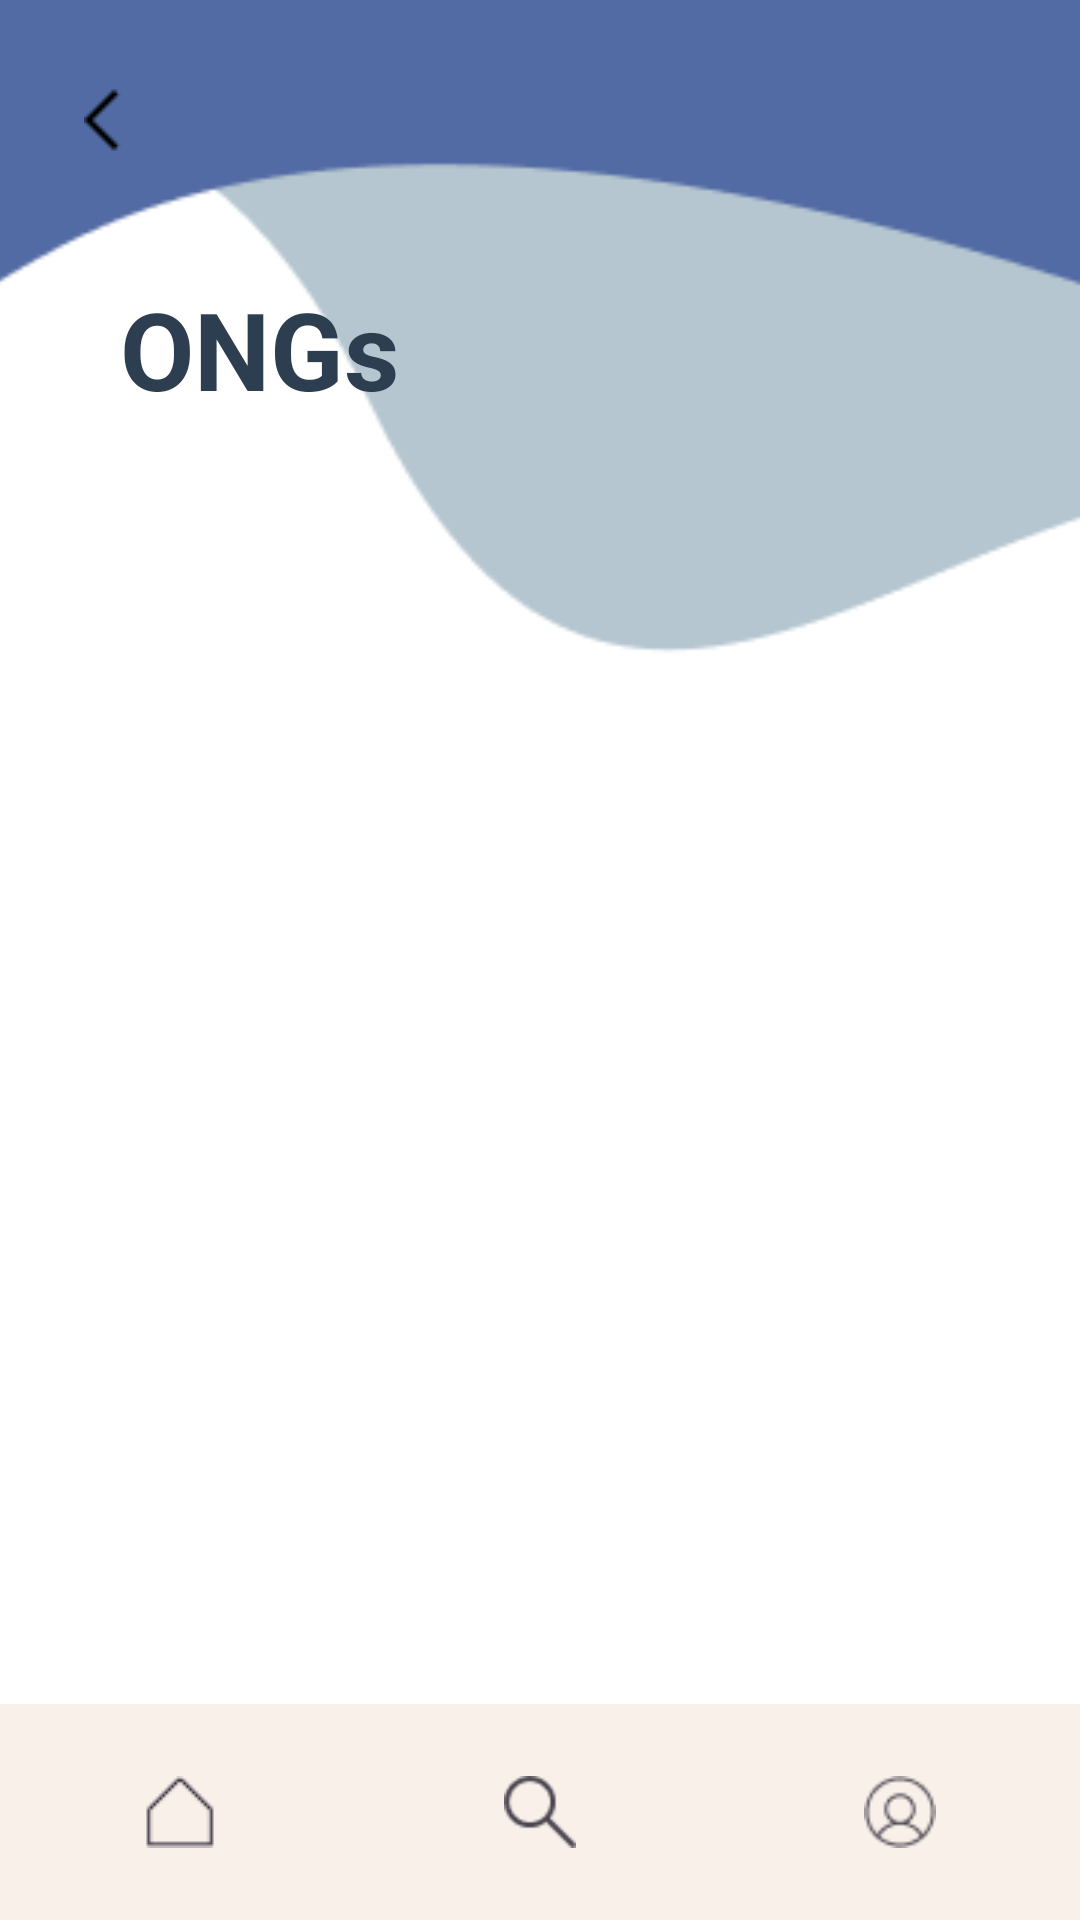

Produce the Android XML layout that renders to this screen, including the resource entries it uses.
<!-- AndroidManifest.xml: application theme Theme.Kindly -->
<!-- res/layout/activity_lista_ongs.xml -->
<?xml version="1.0" encoding="utf-8"?>
<androidx.constraintlayout.widget.ConstraintLayout
    xmlns:android="http://schemas.android.com/apk/res/android"
    xmlns:app="http://schemas.android.com/apk/res-auto"
    xmlns:tools="http://schemas.android.com/tools"
    android:layout_width="match_parent"
    android:layout_height="match_parent"
    android:background="#FFFFFF"
    tools:context=".ListaOngsActivity">

    <ImageView
        android:id="@+id/topoPNGCompleto"
        android:layout_width="match_parent"
        android:layout_height="220dp"
        android:scaleType="centerCrop"
        android:src="@drawable/topo_pesquisa_completo"
        app:layout_constraintEnd_toEndOf="parent"
        app:layout_constraintStart_toStartOf="parent"
        app:layout_constraintTop_toTopOf="parent" />

    <ImageButton
        android:id="@+id/btnBack"
        android:layout_width="48dp"
        android:layout_height="48dp"
        android:layout_marginStart="16dp"
        android:layout_marginTop="16dp"
        android:background="?attr/selectableItemBackgroundBorderless"
        android:src="@drawable/ic_back_arrow"
        app:tint="#000000"
        app:layout_constraintStart_toStartOf="parent"
        app:layout_constraintTop_toTopOf="parent" />

    <TextView
        android:id="@+id/tvTitle"
        android:layout_width="wrap_content"
        android:layout_height="wrap_content"
        android:layout_marginStart="40dp"
        android:layout_marginTop="92dp"
        android:text="@string/ongs"
        android:textColor="#2D3E50"
        android:textSize="36sp"
        android:textStyle="bold"
        app:layout_constraintStart_toStartOf="parent"
        app:layout_constraintTop_toTopOf="parent" />

    <androidx.core.widget.NestedScrollView
        android:layout_width="match_parent"
        android:layout_height="0dp"
        android:fillViewport="true"
        app:layout_constraintTop_toBottomOf="@id/topoPNGCompleto"
        app:layout_constraintBottom_toTopOf="@id/bottomNavigation">

        <androidx.recyclerview.widget.RecyclerView
            android:id="@+id/rvListaTodasOngs"
            android:layout_width="match_parent"
            android:layout_height="wrap_content"
            android:nestedScrollingEnabled="false"
            tools:listitem="@layout/item_lista_ong" />
        </androidx.core.widget.NestedScrollView>

    <com.google.android.material.bottomnavigation.BottomNavigationView
        android:id="@+id/bottomNavigation"
        android:layout_width="match_parent"
        android:layout_height="72dp"
        android:background="#F8F0E9"
        app:labelVisibilityMode="unlabeled"
        app:menu="@menu/home_menu"
        app:layout_constraintBottom_toBottomOf="parent" />

</androidx.constraintlayout.widget.ConstraintLayout>
<!-- res/layout/item_lista_ong.xml (included above) -->
<?xml version="1.0" encoding="utf-8"?>
<LinearLayout
    xmlns:android="http://schemas.android.com/apk/res/android"
    xmlns:app="http://schemas.android.com/apk/res-auto"
    android:layout_width="match_parent"
    android:layout_height="wrap_content"
    android:orientation="horizontal"
    android:gravity="center_vertical"
    android:paddingVertical="12dp"
    android:clickable="true"
    android:focusable="true"
    android:background="?attr/selectableItemBackground">

    <com.google.android.material.card.MaterialCardView
        android:id="@+id/cardAvatarLista"
        android:layout_width="80dp"
        android:layout_height="80dp"
        app:cardCornerRadius="40dp"
        app:cardElevation="0dp">
        <ImageView
            android:layout_width="match_parent"
            android:layout_height="match_parent"
            android:scaleType="centerCrop"
            android:src="@drawable/ic_person" />
    </com.google.android.material.card.MaterialCardView>

    <LinearLayout
        android:layout_width="match_parent"
        android:layout_height="wrap_content"
        android:layout_marginStart="20dp"
        android:orientation="vertical">

        <TextView
            android:id="@+id/tvNomeLista"
            android:layout_width="wrap_content"
            android:layout_height="wrap_content"
            android:textColor="#2D3E50"
            android:textSize="20sp"
            android:textStyle="bold" />

        <TextView
            android:id="@+id/tvCausaLista"
            android:layout_width="wrap_content"
            android:layout_height="wrap_content"
            android:alpha="0.6"
            android:textSize="14sp"
            android:textStyle="bold" />

        <View
            android:layout_width="match_parent"
            android:layout_height="1dp"
            android:layout_marginTop="12dp"
            android:background="#E0E0E0" />
    </LinearLayout>
</LinearLayout>
<!-- resources referenced by this layout -->
<resources>
  <!-- drawable ic_back_arrow: png bitmap (drawable, 216 bytes) -->
  <!-- drawable ic_person: png bitmap (drawable, 1022 bytes) -->
  <!-- drawable topo_pesquisa_completo: png bitmap (drawable, 3330 bytes) -->
  <string name="ongs">ONGs</string>
  <style name="Theme.Kindly" parent="Base.Theme.Kindly" />
  <style name="Base.Theme.Kindly" parent="Theme.Material3.DayNight.NoActionBar">
          
          
      </style>
</resources>
